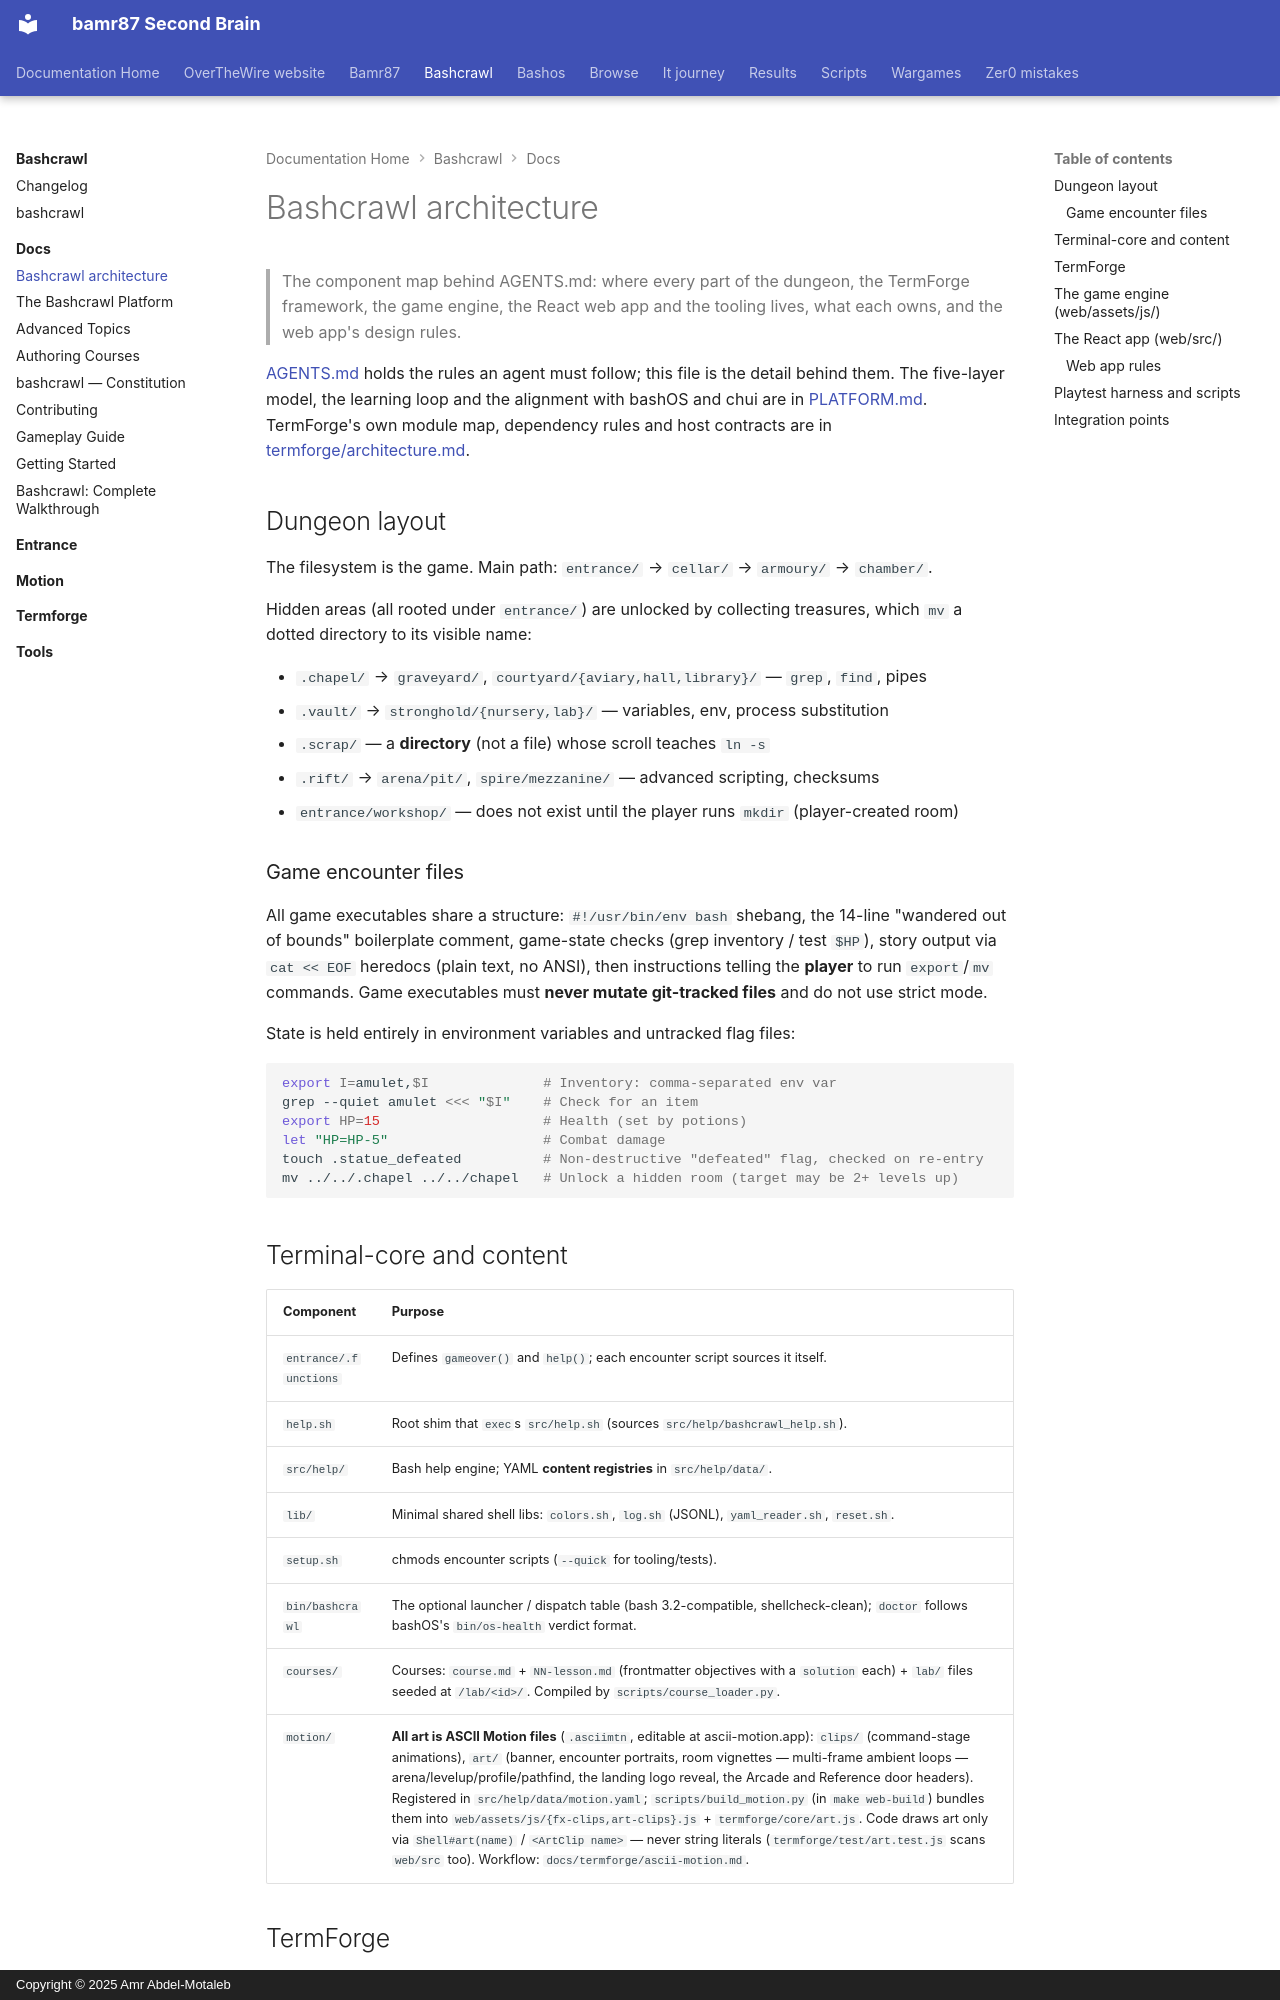

repository: bamr87/README · page: bashcrawl/docs/ARCHITECTURE/index.html · generator: mkdocs · copyright: Copyright © 2025 Amr Abdel-Motaleb

---
source_file: docs/ARCHITECTURE.md
source_repo: bamr87/bashcrawl
source_url: https://github.com/bamr87/bashcrawl/blob/main/docs/ARCHITECTURE.md
title: Bashcrawl architecture
---
# Bashcrawl architecture

> The component map behind AGENTS.md: where every part of the dungeon, the TermForge framework, the game engine, the React web app and the tooling lives, what each owns, and the web app's design rules.

[AGENTS.md](../AGENTS.md) holds the rules an agent must follow; this file is the detail behind them. The five-layer model, the learning loop and the alignment with bashOS and chui are in [PLATFORM.md](PLATFORM.md). TermForge's own module map, dependency rules and host contracts are in [termforge/architecture.md](termforge/architecture.md).

## Dungeon layout

The filesystem is the game. Main path: `entrance/` → `cellar/` → `armoury/` → `chamber/`.

Hidden areas (all rooted under `entrance/`) are unlocked by collecting treasures, which `mv` a dotted directory to its visible name:

- `.chapel/` → `graveyard/`, `courtyard/{aviary,hall,library}/` — `grep`, `find`, pipes
- `.vault/` → `stronghold/{nursery,lab}/` — variables, env, process substitution
- `.scrap/` — a **directory** (not a file) whose scroll teaches `ln -s`
- `.rift/` → `arena/pit/`, `spire/mezzanine/` — advanced scripting, checksums
- `entrance/workshop/` — does not exist until the player runs `mkdir` (player-created room)

### Game encounter files

All game executables share a structure: `#!/usr/bin/env bash` shebang, the 14-line "wandered out of bounds" boilerplate comment, game-state checks (grep inventory / test `$HP`), story output via `cat << EOF` heredocs (plain text, no ANSI), then instructions telling the **player** to run `export`/`mv` commands. Game executables must **never mutate git-tracked files** and do not use strict mode.

State is held entirely in environment variables and untracked flag files:

```bash
export I=amulet,$I              # Inventory: comma-separated env var
grep --quiet amulet <<< "$I"    # Check for an item
export HP=15                    # Health (set by potions)
let "HP=HP-5"                   # Combat damage
touch .statue_defeated          # Non-destructive "defeated" flag, checked on re-entry
mv ../../.chapel ../../chapel   # Unlock a hidden room (target may be 2+ levels up)
```

## Terminal-core and content

| Component | Purpose |
|-----------|---------|
| `entrance/.functions` | Defines `gameover()` and `help()`; each encounter script sources it itself. |
| `help.sh` | Root shim that `exec`s `src/help.sh` (sources `src/help/bashcrawl_help.sh`). |
| `src/help/` | Bash help engine; YAML **content registries** in `src/help/data/`. |
| `lib/` | Minimal shared shell libs: `colors.sh`, `log.sh` (JSONL), `yaml_reader.sh`, `reset.sh`. |
| `setup.sh` | chmods encounter scripts (`--quick` for tooling/tests). |
| `bin/bashcrawl` | The optional launcher / dispatch table (bash 3.2-compatible, shellcheck-clean); `doctor` follows bashOS's `bin/os-health` verdict format. |
| `courses/` | Courses: `course.md` + `NN-lesson.md` (frontmatter objectives with a `solution` each) + `lab/` files seeded at `/lab/<id>/`. Compiled by `scripts/course_loader.py`. |
| `motion/` | **All art is ASCII Motion files** (`.asciimtn`, editable at ascii-motion.app): `clips/` (command-stage animations), `art/` (banner, encounter portraits, room vignettes — multi-frame ambient loops — arena/levelup/profile/pathfind, the landing logo reveal, the Arcade and Reference door headers). Registered in `src/help/data/motion.yaml`; `scripts/build_motion.py` (in `make web-build`) bundles them into `web/assets/js/{fx-clips,art-clips}.js` + `termforge/core/art.js`. Code draws art only via `Shell#art(name)` / `<ArtClip name>` — never string literals (`termforge/test/art.test.js` scans `web/src` too). Workflow: `docs/termforge/ascii-motion.md`. |
